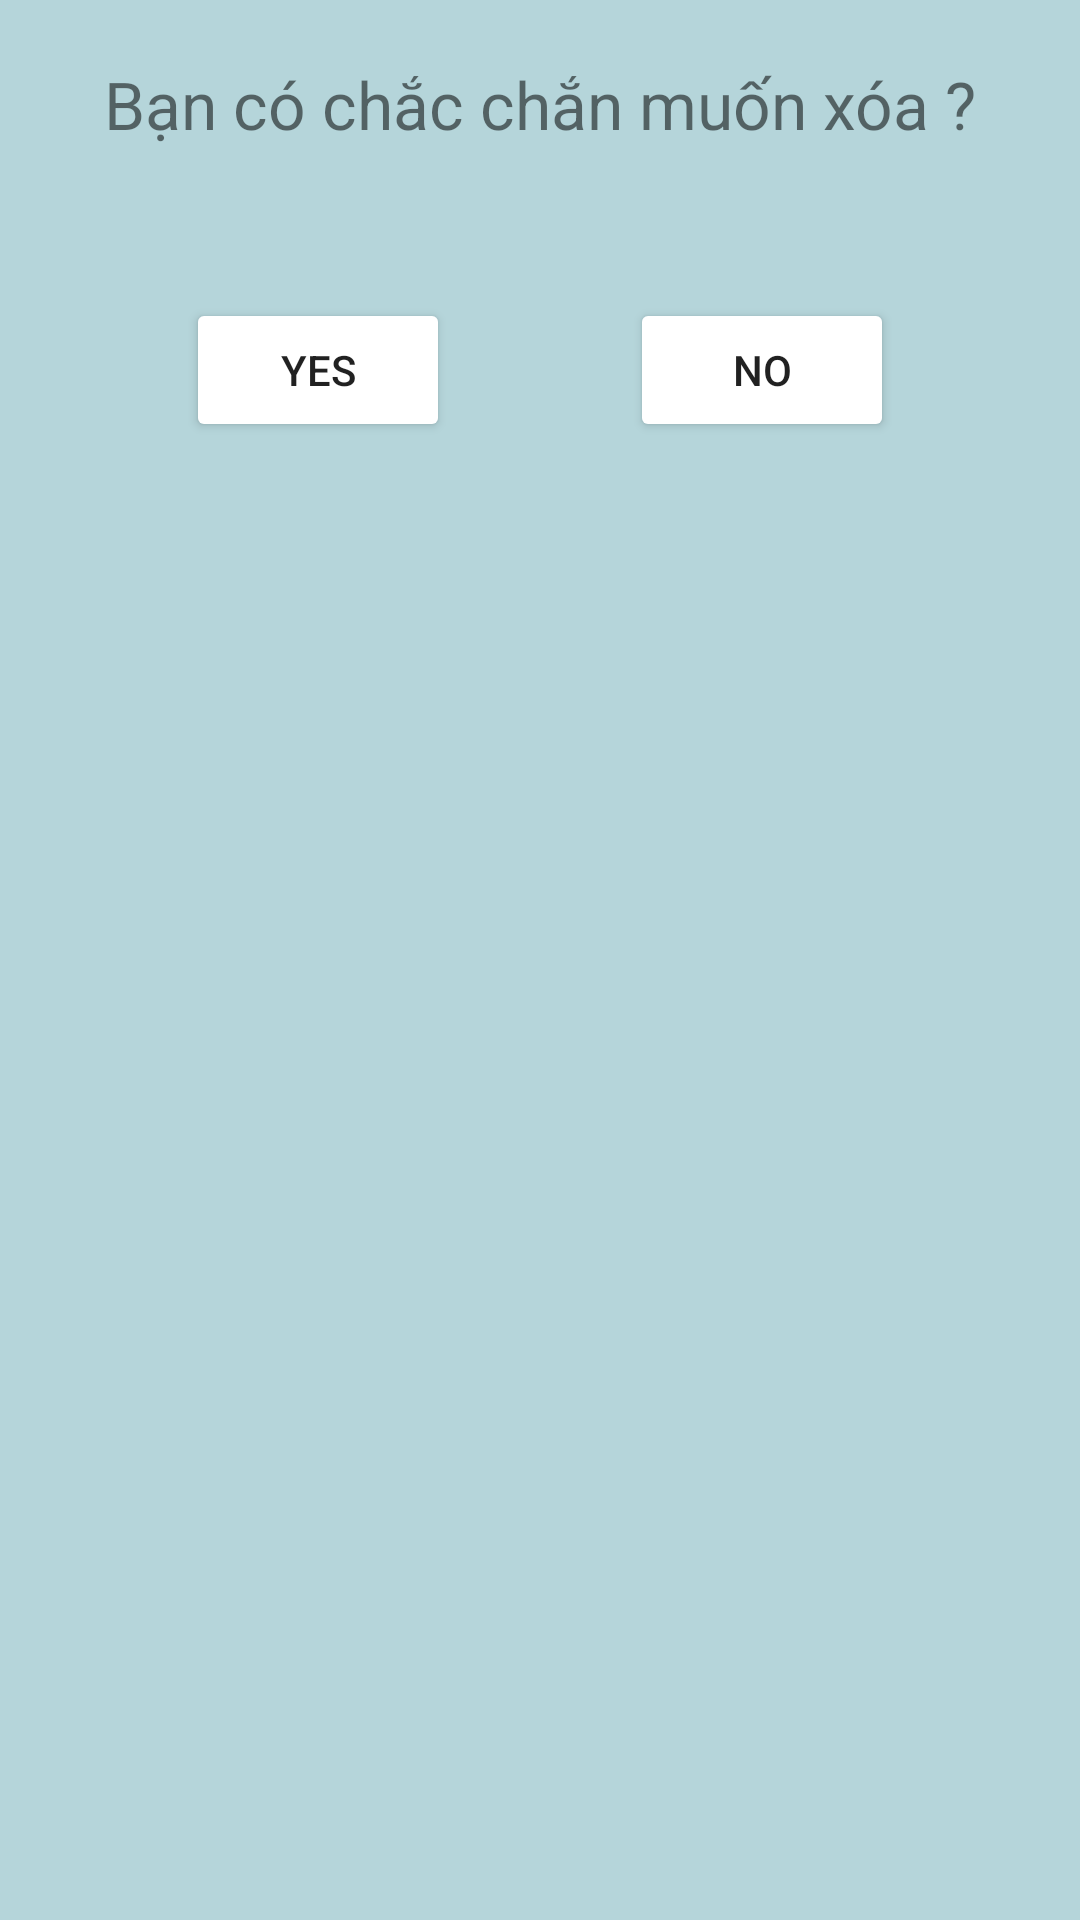

Layout XML and referenced resources for this Android screen:
<!-- AndroidManifest.xml: application theme Theme.TruyenHay -->
<!-- res/layout/dialogdelete.xml -->
<?xml version="1.0" encoding="utf-8"?>
<LinearLayout xmlns:android="http://schemas.android.com/apk/res/android"
    android:layout_width="350dp"
    android:layout_height="200dp"
    android:background="#B5D5DA"
    android:orientation="vertical">

    <TextView
        android:layout_marginTop="20dp"
        android:text="Bạn có chắc chắn muốn xóa ?"
        android:textSize="22dp"
        android:gravity="center"
        android:layout_width="match_parent"
        android:layout_height="wrap_content"></TextView>

    <LinearLayout
        android:layout_marginTop="50dp"
        android:gravity="center"
        android:orientation="horizontal"
        android:layout_width="match_parent"
        android:layout_height="wrap_content">

        <Button
            android:id="@+id/buttonDeleteYes"
            android:layout_marginRight="25dp"
            android:backgroundTint="@color/white"
            android:text="Yes"
            android:layout_width="wrap_content"
            android:layout_height="wrap_content"></Button>

        <Button
            android:id="@+id/buttonDeleteNo"
            android:layout_marginLeft="35dp"
            android:backgroundTint="@color/white"
            android:text="No"
            android:layout_width="wrap_content"
            android:layout_height="wrap_content"></Button>

    </LinearLayout>


</LinearLayout>
<!-- resources referenced by this layout -->
<resources>
  <color name="white">#FFFFFFFF</color>
  <style name="Theme.TruyenHay" parent="Theme.MaterialComponents.DayNight.DarkActionBar">
          
          <item name="colorPrimary">@color/purple_500</item>
          <item name="colorPrimaryVariant">@color/purple_700</item>
          <item name="colorOnPrimary">@color/white</item>
          
          <item name="colorSecondary">@color/teal_200</item>
          <item name="colorSecondaryVariant">@color/teal_700</item>
          <item name="colorOnSecondary">@color/black</item>
          
          <item name="android:statusBarColor" tools:targetApi="l">?attr/colorPrimaryVariant</item>
          
      </style>
  <color name="black">#FF000000</color>
  <!-- not gathered from this repository: default colours our renderer supplied (Android Studio template values) -->
  <color name="purple_500">#FF6200EE</color>
  <color name="purple_700">#FF3700B3</color>
  <color name="teal_200">#FF03DAC5</color>
  <color name="teal_700">#FF018786</color>
</resources>
